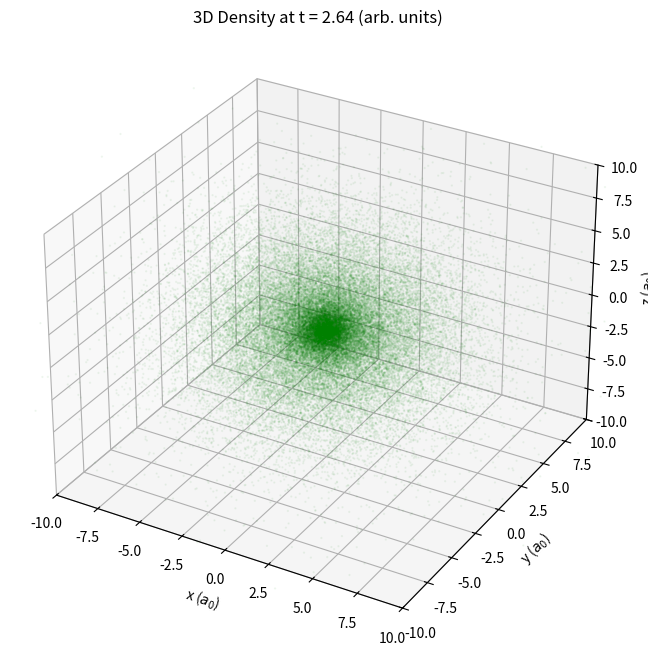

Here is the Python script that generated this plot: (Note: this script raises an exception after producing the figure.)
import numpy as np
import matplotlib.pyplot as plt
from mpl_toolkits.mplot3d import Axes3D
from scipy.integrate import cumulative_trapezoid
import matplotlib.animation as animation

# Radial wavefunctions in atomic units
def R10(r):
    return 2 * np.exp(-r)

def R20(r):
    return (1 / np.sqrt(2)) * (1 - 0.5 * r) * np.exp(-0.5 * r)

# Time-dependent radial probability P(r,t) = 4 pi r^2 rho(r,t)
def sample_r(t, num_samples, max_r=20.0, omega=1.0):
    r_vals = np.linspace(0, max_r, 1000)
    r10 = R10(r_vals)
    r20 = R20(r_vals)
    rho_rad = 0.5 * r10**2 + 0.5 * r20**2 + np.cos(omega * t) * r10 * r20
    P = r_vals**2 * rho_rad  # Note: normalization factor absorbed in CDF
    cdf = cumulative_trapezoid(P, r_vals, initial=0)
    cdf /= cdf[-1]  # Normalize
    u = np.random.uniform(0, 1, num_samples)
    r_sampled = np.interp(u, cdf, r_vals)
    return r_sampled

# Generate 3D points at time t (isotropic)
def generate_points_t(t, num_points, max_r=20.0, omega=1.0):
    np.random.seed(42)  # Fixed for smooth animation
    r = sample_r(t, num_points, max_r, omega)
    cos_theta = np.random.uniform(-1, 1, num_points)
    theta = np.arccos(cos_theta)
    phi = np.random.uniform(0, 2 * np.pi, num_points)
    x = r * np.sin(theta) * np.cos(phi)
    y = r * np.sin(theta) * np.sin(phi)
    z = r * np.cos(theta)
    return x, y, z

# Animation setup
num_points = 50000  # Dense cloud
num_frames = 50
max_r = 20.0
plot_range = [-10, 10]
omega = 1.0  # Arbitrary; physical = 3/8

fig = plt.figure(figsize=(8, 8))
ax = fig.add_subplot(111, projection='3d')
sc = ax.scatter([], [], [], s=0.5, c='green', alpha=0.05)

def update(frame):
    t = frame * (2 * np.pi / num_frames)
    x, y, z = generate_points_t(t, num_points, max_r, omega)
    sc._offsets3d = (x, y, z)
    ax.set_title(f'3D Density at t = {t:.2f} (arb. units)')
    return sc,

ani = animation.FuncAnimation(fig, update, frames=num_frames, interval=100, blit=False, repeat=True)

ax.set_xlabel('x ($a_0$)')
ax.set_ylabel('y ($a_0$)')
ax.set_zlabel('z ($a_0$)')
ax.set_xlim(plot_range)
ax.set_ylim(plot_range)
ax.set_zlim(plot_range)

ani.save('1s_2s_superposition_3d_animation.mp4', writer='ffmpeg', fps=30)

plt.show()